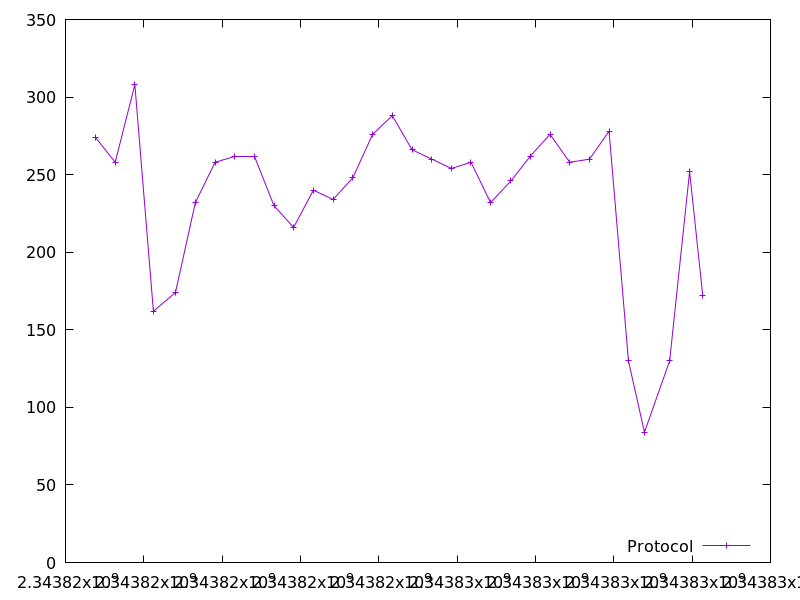

The table this chart was drawn from, first rows:
2343816765.993588, 274.0
2343817269, 258.0
2343817770, 308.0
2343818244, 162.0
2343818807, 174.0
2343819316, 232.0
2343819820, 258.0
2343820321, 262.0
2343820826, 262.0
2343821324, 230.0
2343821825, 216.0
2343822329, 240.0
2343822833, 234.0
2343823337, 248.0
2343823841, 276.0
2343824344, 288.0
2343824850, 266.0
2343825355, 260.0
2343825853, 254.0
2343826354, 258.0
2343826853, 232.0
2343827375, 246.0
2343827870, 262.0
2343828372, 276.0
2343828874, 258.0
2343829380, 260.0
2343829879, 278.0
2343830374, 130.0
2343830783, 84.0
2343831426, 130.0
2343831936, 252.0
2343832272, 172.0
